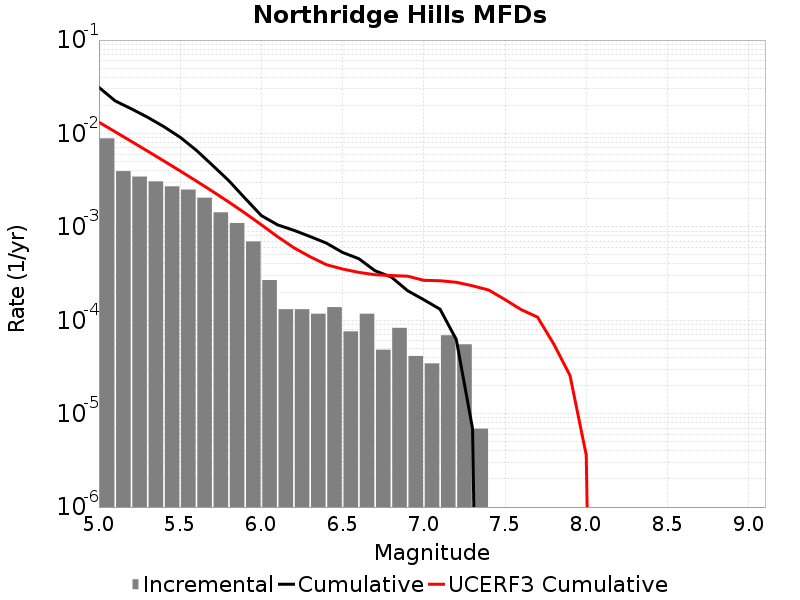

The data file committed next to this chart (first rows):
Magnitude, Incremental Rate, Cumulative Rate, UCERF3 Cumulative Rate
5.05, 0.008858, 0.03115, 0.01319
5.15, 0.003952, 0.0223, 0.01042
5.25, 0.003455, 0.01834, 0.008215
5.35, 0.003068, 0.01489, 0.006464
5.45, 0.002715, 0.01182, 0.005074
5.55, 0.002508, 0.009106, 0.003969
5.65, 0.002052, 0.006598, 0.003092
5.75, 0.00143, 0.004546, 0.002395
5.85, 0.001099, 0.003116, 0.001841
5.95, 6.978393E-4, 0.002018, 0.001401
6.05, 2.694627E-4, 0.00132, 0.001052
6.15, 1.312767E-4, 0.00105, 7.841834E-4
6.25, 1.312767E-4, 9.1893686E-4, 5.9761194E-4
6.35, 1.174581E-4, 7.876602E-4, 4.788262E-4
6.45, 1.3818599E-4, 6.702021E-4, 3.9359226E-4
6.55, 7.6002296E-5, 5.320161E-4, 3.534769E-4
6.65, 1.174581E-4, 4.560138E-4, 3.2560262E-4
6.75, 4.83651E-5, 3.385557E-4, 3.0713712E-4
6.85, 8.2911596E-5, 2.901906E-4, 3.0126932E-4
6.95, 4.1455798E-5, 2.07279E-4, 2.965153E-4
7.05, 3.4546498E-5, 1.6582319E-4, 2.6776685E-4
7.15, 6.9092996E-5, 1.312767E-4, 2.6494867E-4
7.25, 5.52744E-5, 6.21837E-5, 2.5500866E-4
7.35, 6.9093E-6, 6.9093E-6, 2.3384522E-4
7.45, 0.0, 0.0, 2.105353E-4
7.55, 0.0, 0.0, 1.663987E-4
7.65, 0.0, 0.0, 1.2979537E-4
7.75, 0.0, 0.0, 1.0804588E-4
7.85, 0.0, 0.0, 5.5642347E-5
7.95, 0.0, 0.0, 2.5601825E-5
8.05, 0.0, 0.0, 3.599812E-6
8.15, 0.0, 0.0, 0.0
8.25, 0.0, 0.0, 0.0
8.35, 0.0, 0.0, 0.0
8.45, 0.0, 0.0, 0.0
8.55, 0.0, 0.0, 0.0
8.65, 0.0, 0.0, 0.0
8.75, 0.0, 0.0, 0.0
8.85, 0.0, 0.0, 0.0
8.95, 0.0, 0.0, 0.0
9.05, 0.0, 0.0, 0.0
